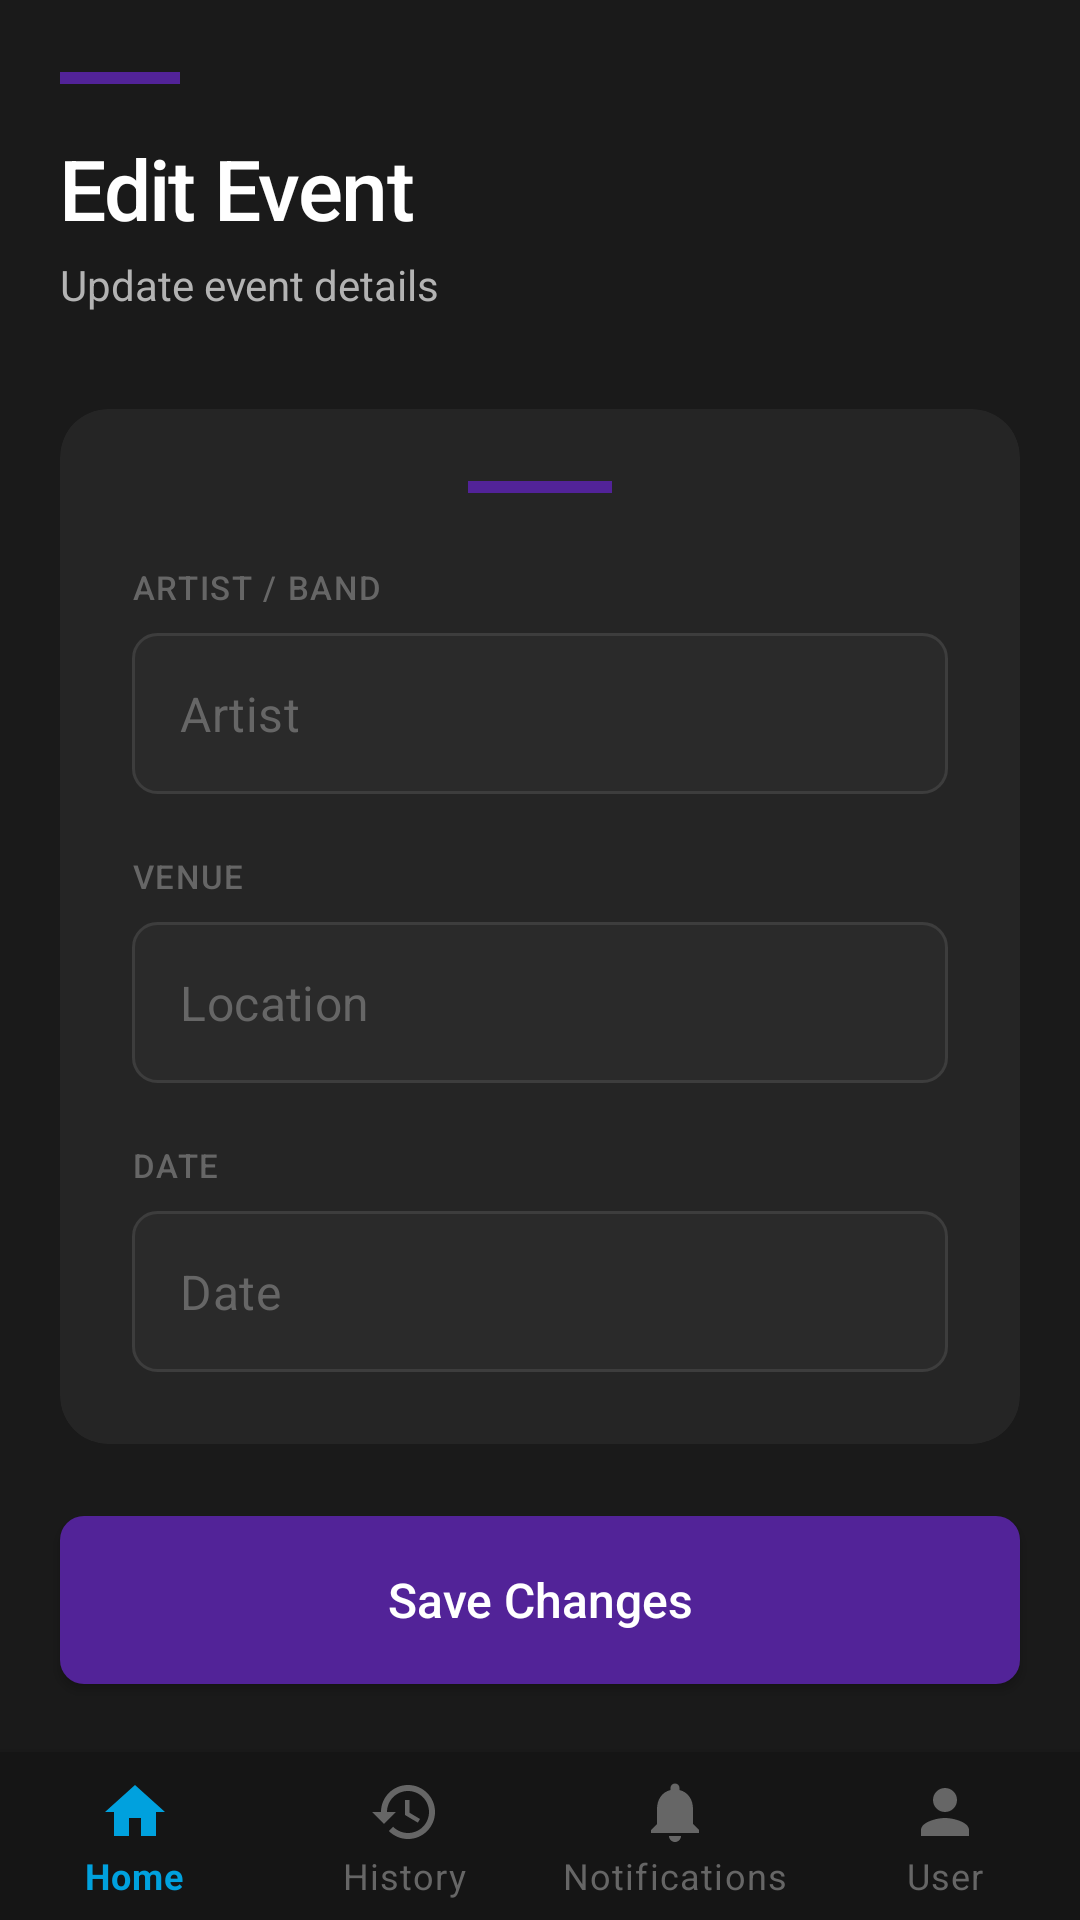

Android layout source for this screen:
<!-- AndroidManifest.xml: application theme Theme.TheLoopMaddieLoy -->
<!-- res/layout/activity_editevent.xml -->
<?xml version="1.0" encoding="utf-8"?>
<androidx.constraintlayout.widget.ConstraintLayout xmlns:android="http://schemas.android.com/apk/res/android"
    xmlns:app="http://schemas.android.com/apk/res-auto"
    xmlns:tools="http://schemas.android.com/tools"
    android:layout_width="match_parent"
    android:layout_height="match_parent"
    android:background="@color/background_dark">

    
    <LinearLayout
        android:id="@+id/headerSection"
        android:layout_width="0dp"
        android:layout_height="wrap_content"
        android:orientation="vertical"
        android:paddingStart="20dp"
        android:paddingTop="24dp"
        android:paddingEnd="20dp"
        android:paddingBottom="8dp"
        app:layout_constraintEnd_toEndOf="parent"
        app:layout_constraintStart_toStartOf="parent"
        app:layout_constraintTop_toTopOf="parent">

        
        <View
            android:layout_width="40dp"
            android:layout_height="4dp"
            android:layout_marginBottom="16dp"
            android:background="@color/cta_purple"/>

        <TextView
            android:id="@+id/secondScreenText"
            android:layout_width="wrap_content"
            android:layout_height="wrap_content"
            android:fontFamily="sans-serif-medium"
            android:letterSpacing="-0.02"
            android:text="Edit Event"
            android:textColor="@color/text_primary"
            android:textSize="28sp"/>

        <TextView
            android:layout_width="wrap_content"
            android:layout_height="wrap_content"
            android:layout_marginTop="4dp"
            android:fontFamily="sans-serif"
            android:text="Update event details"
            android:textColor="@color/text_secondary"
            android:textSize="14sp"/>

    </LinearLayout>

    
    <androidx.cardview.widget.CardView
        android:id="@+id/formCard"
        android:layout_width="0dp"
        android:layout_height="wrap_content"
        android:layout_marginStart="20dp"
        android:layout_marginTop="24dp"
        android:layout_marginEnd="20dp"
        app:cardBackgroundColor="@color/background_card"
        app:cardCornerRadius="16dp"
        app:cardElevation="0dp"
        app:layout_constraintEnd_toEndOf="parent"
        app:layout_constraintStart_toStartOf="parent"
        app:layout_constraintTop_toBottomOf="@id/headerSection">

        <LinearLayout
            android:layout_width="match_parent"
            android:layout_height="wrap_content"
            android:orientation="vertical"
            android:padding="24dp">

            
            <View
                android:layout_width="48dp"
                android:layout_height="4dp"
                android:layout_gravity="center"
                android:layout_marginBottom="24dp"
                android:background="@color/cta_purple"/>

            
            <TextView
                android:layout_width="wrap_content"
                android:layout_height="wrap_content"
                android:layout_marginBottom="8dp"
                android:fontFamily="sans-serif-medium"
                android:letterSpacing="0.05"
                android:text="ARTIST / BAND"
                android:textAllCaps="true"
                android:textColor="@color/text_muted"
                android:textSize="11sp"/>

            <EditText
                android:id="@+id/editTextArtist"
                android:layout_width="match_parent"
                android:layout_height="wrap_content"
                android:layout_marginBottom="20dp"
                android:background="@drawable/edit_text_background"
                android:hint="Artist"
                android:inputType="textPersonName"
                android:padding="16dp"
                android:textColor="@color/text_primary"
                android:textColorHint="@color/text_muted"
                android:textSize="16sp"/>

            
            <TextView
                android:layout_width="wrap_content"
                android:layout_height="wrap_content"
                android:layout_marginBottom="8dp"
                android:fontFamily="sans-serif-medium"
                android:letterSpacing="0.05"
                android:text="VENUE"
                android:textAllCaps="true"
                android:textColor="@color/text_muted"
                android:textSize="11sp"/>

            <EditText
                android:id="@+id/editTextLocation"
                android:layout_width="match_parent"
                android:layout_height="wrap_content"
                android:layout_marginBottom="20dp"
                android:background="@drawable/edit_text_background"
                android:hint="Location"
                android:inputType="textPostalAddress"
                android:padding="16dp"
                android:textColor="@color/text_primary"
                android:textColorHint="@color/text_muted"
                android:textSize="16sp"/>

            
            <TextView
                android:layout_width="wrap_content"
                android:layout_height="wrap_content"
                android:layout_marginBottom="8dp"
                android:fontFamily="sans-serif-medium"
                android:letterSpacing="0.05"
                android:text="DATE"
                android:textAllCaps="true"
                android:textColor="@color/text_muted"
                android:textSize="11sp"/>

            <EditText
                android:id="@+id/editTextDate"
                android:layout_width="match_parent"
                android:layout_height="wrap_content"
                android:background="@drawable/edit_text_background"
                android:hint="Date"
                android:inputType="date"
                android:padding="16dp"
                android:textColor="@color/text_primary"
                android:textColorHint="@color/text_muted"
                android:textSize="16sp"/>

        </LinearLayout>

    </androidx.cardview.widget.CardView>

    
    <Button
        android:id="@+id/buttonSaveChanges"
        android:layout_width="0dp"
        android:layout_height="56dp"
        android:layout_marginStart="20dp"
        android:layout_marginTop="24dp"
        android:layout_marginEnd="20dp"
        android:background="@drawable/button_purple"
        android:fontFamily="sans-serif-medium"
        android:text="Save Changes"
        android:textAllCaps="false"
        android:textColor="@color/white"
        android:textSize="16sp"
        app:layout_constraintEnd_toEndOf="parent"
        app:layout_constraintStart_toStartOf="parent"
        app:layout_constraintTop_toBottomOf="@id/formCard"/>

    
    <com.google.android.material.bottomnavigation.BottomNavigationView
        android:id="@+id/bottom_navigation"
        android:layout_width="0dp"
        android:layout_height="wrap_content"
        android:background="@color/background_nav"
        app:itemIconTint="@color/bottom_nav_colors"
        app:itemTextColor="@color/bottom_nav_colors"
        app:labelVisibilityMode="labeled"
        app:layout_constraintBottom_toBottomOf="parent"
        app:layout_constraintEnd_toEndOf="parent"
        app:layout_constraintStart_toStartOf="parent"
        app:menu="@menu/bottom_nav_menu"/>

</androidx.constraintlayout.widget.ConstraintLayout>
<!-- resources referenced by this layout -->
<resources>
  <color name="background_card">#252525</color>
  <color name="background_dark">#1A1A1A</color>
  <color name="background_nav">#151515</color>
  <color name="cta_purple">#522398</color>
  <color name="text_muted">#666666</color>
  <color name="text_primary">#FFFFFF</color>
  <color name="text_secondary">#B3B3B3</color>
  <color name="white">#FFFFFFFF</color>
  <!-- drawable button_purple (drawable) -->
  <?xml version="1.0" encoding="utf-8"?>
  <ripple xmlns:android="http://schemas.android.com/apk/res/android"
      android:color="#40FFFFFF">
      <item>
          <shape android:shape="rectangle">
              <solid android:color="@color/cta_purple"/>
              <corners android:radius="8dp"/>
          </shape>
      </item>
  </ripple>
  <!-- drawable edit_text_background (drawable) -->
  <?xml version="1.0" encoding="utf-8"?>
  <selector xmlns:android="http://schemas.android.com/apk/res/android">
      <item android:state_focused="true">
          <shape android:shape="rectangle">
              <solid android:color="@color/input_background"/>
              <stroke android:width="2dp" android:color="@color/cta_blue"/>
              <corners android:radius="8dp"/>
          </shape>
      </item>
      <item>
          <shape android:shape="rectangle">
              <solid android:color="@color/input_background"/>
              <stroke android:width="1dp" android:color="@color/input_stroke"/>
              <corners android:radius="8dp"/>
          </shape>
      </item>
  </selector>
  <color name="input_background">#2A2A2A</color>
  <color name="cta_blue">#00A1DE</color>
  <color name="input_stroke">#3D3D3D</color>
  <color name="cta_green">#009B3A</color>
  <color name="cta_red">#C60C30</color>
  <style name="TheLoop.EditText" parent="Widget.MaterialComponents.TextInputEditText.OutlinedBox">
          <item name="android:background">@drawable/edit_text_background</item>
          <item name="android:textColor">@color/text_primary</item>
          <item name="android:textColorHint">@color/text_muted</item>
          <item name="android:paddingStart">16dp</item>
          <item name="android:paddingEnd">16dp</item>
          <item name="android:paddingTop">14dp</item>
          <item name="android:paddingBottom">14dp</item>
          <item name="android:textSize">16sp</item>
      </style>
  <style name="TheLoop.Button" parent="Widget.MaterialComponents.Button">
          <item name="android:backgroundTint">@color/cta_blue</item>
          <item name="android:textColor">@color/white</item>
          <item name="android:textAllCaps">false</item>
          <item name="android:textSize">16sp</item>
          <item name="android:letterSpacing">0.02</item>
          <item name="android:paddingStart">24dp</item>
          <item name="android:paddingEnd">24dp</item>
          <item name="android:paddingTop">12dp</item>
          <item name="android:paddingBottom">12dp</item>
          <item name="cornerRadius">8dp</item>
      </style>
  <style name="TheLoop.BottomNav" parent="Widget.MaterialComponents.BottomNavigationView">
          <item name="android:background">@color/background_nav</item>
          <item name="itemIconTint">@color/bottom_nav_colors</item>
          <item name="itemTextColor">@color/bottom_nav_colors</item>
          <item name="labelVisibilityMode">labeled</item>
          <item name="itemActiveIndicatorStyle">@style/TheLoop.BottomNav.Indicator</item>
      </style>
  <style name="TheLoop.BottomNav.Indicator" parent="">
          <item name="android:color">@color/cta_blue</item>
      </style>
</resources>
